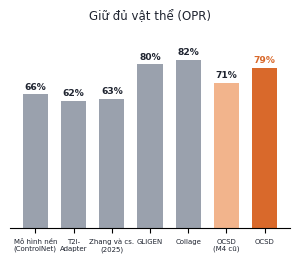
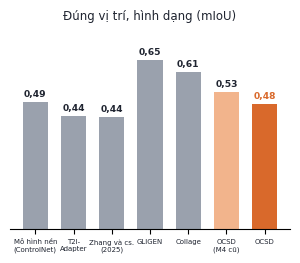
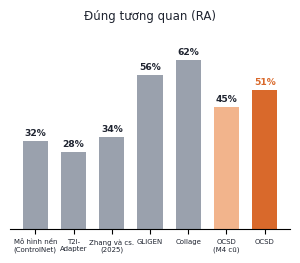
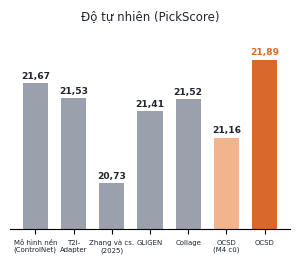
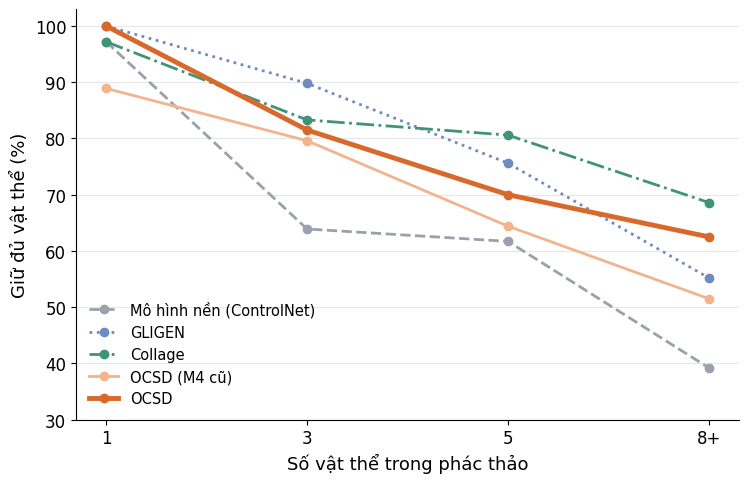
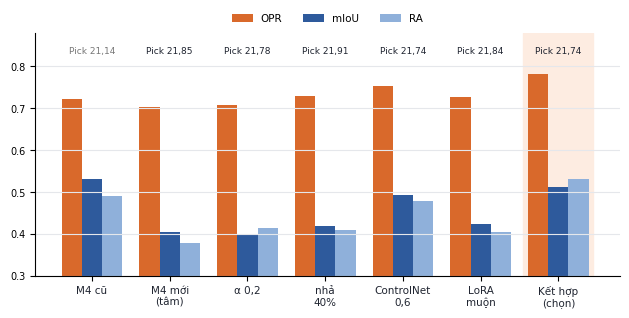

Python code for these plots, in order:
"""Charts for the result slides of the FINAL OCSD (SD 1.5, M1-M5, M3 on, harmonised M4), numbers from
results/m4_study_v1 (branch claude/project-thread-5zyzae; 72 QuickDraw-Scenes x seeds 0,1). Run inside charts/."""
import matplotlib; matplotlib.use('Agg')
import matplotlib.pyplot as plt
plt.rcParams['font.family'] = 'DejaVu Sans'
import numpy as np
from decimal import Decimal, ROUND_HALF_UP
def fmt(f, x):
    q = Decimal(str(x)).quantize(Decimal('1') if f == '{:.0f}%' else Decimal('0.01'), ROUND_HALF_UP)
    return (f.format(float(q))).replace('.', ',')
G, O, LO, INK = '#9AA1AD', '#D9692B', '#F2B48C', '#1F2430'
names = ['Mô hình nền\n(ControlNet)', 'T2I-\nAdapter', 'Zhang và cs.\n(2025)', 'GLIGEN', 'Collage', 'OCSD\n(M4 cũ)', 'OCSD']
cols = [G, G, G, G, G, LO, O]
data = {'opr': ([65.5, 62.4, 63.3, 80.1, 82.4, 71.1, 78.5], 'Giữ đủ vật thể (OPR)', '{:.0f}%', 0),
        'miou': ([0.492, 0.437, 0.435, 0.653, 0.607, 0.529, 0.484], 'Đúng vị trí, hình dạng (mIoU)', '{:.2f}', 0),
        'ra': ([32.1, 28.2, 33.7, 56.3, 61.6, 44.5, 50.8], 'Đúng tương quan (RA)', '{:.0f}%', 0),
        'pick': ([21.67, 21.53, 20.73, 21.41, 21.52, 21.16, 21.89], 'Độ tự nhiên (PickScore)', '{:.2f}', 20.3)}
for k, (v, t, f, lo) in data.items():
    fig, ax = plt.subplots(figsize=(3.1, 2.75), dpi=250)
    ax.bar(range(7), [x - lo for x in v], bottom=lo, color=cols, width=0.66)
    top = max(v)
    for i, x in enumerate(v):
        ax.text(i, x + (top - lo) * 0.02, fmt(f, x), ha='center', va='bottom', fontsize=6.6,
                fontweight='bold', color=O if i == 6 else INK)
    ax.set_xticks(range(7)); ax.set_xticklabels(names, fontsize=5.0, color=INK)
    ax.set_yticks([]); [ax.spines[s].set_visible(False) for s in ['top', 'right', 'left']]
    ax.set_ylim(lo, lo + (top - lo) * 1.2); ax.set_title(t, fontsize=8.5, color=INK, pad=5)
    fig.tight_layout(); fig.savefig(f'f_{k}.png'); plt.close()
# by object count (summary.md "By object count"), OPR %
E1 = {'Mô hình nền (ControlNet)': ([97.2, 63.9, 61.7, 39.2], G, '--', 2),
      'GLIGEN': ([100.0, 89.8, 75.6, 55.2], '#6F8CC0', ':', 2),
      'Collage': ([97.2, 83.3, 80.6, 68.6], '#3E9474', '-.', 2),
      'OCSD (M4 cũ)': ([88.9, 79.6, 64.4, 51.5], LO, '-', 2),
      'OCSD': ([100.0, 81.5, 70.0, 62.5], O, '-', 3.5)}
fig, ax = plt.subplots(figsize=(7.6, 4.93), dpi=220)
for lab, (y, c, ls, lw) in E1.items():
    ax.plot(range(4), y, ls, color=c, lw=lw, marker='o', ms=6, label=lab)
ax.set_xticks(range(4)); ax.set_xticklabels(['1', '3', '5', '8+'], fontsize=12); ax.tick_params(axis='y', labelsize=12)
ax.set_xlabel('Số vật thể trong phác thảo', fontsize=13); ax.set_ylabel('Giữ đủ vật thể (%)', fontsize=13)
ax.set_ylim(30, 103); ax.grid(axis='y', color='#E5E7EB'); [ax.spines[s].set_visible(False) for s in ['top', 'right']]
ax.legend(fontsize=10.5, frameon=False, loc='lower left')
fig.tight_layout(); fig.savefig('f_count.png'); plt.close()
# development (tuning split, 36 scenes x 2 seeds): SELECTION.md
arms = ['M4 cũ', 'M4 mới\n(tâm)', 'α 0,2', 'nhả\n40%', 'ControlNet\n0,6', 'LoRA\nmuộn', 'Kết hợp\n(chọn)']
opr = [.722, .703, .708, .729, .754, .728, .782]; miou = [.530, .405, .400, .418, .492, .424, .511]
ra = [.491, .377, .413, .410, .478, .405, .531]; pick = [21.14, 21.85, 21.78, 21.91, 21.74, 21.84, 21.74]
x = np.arange(7); w = 0.26
fig, ax = plt.subplots(figsize=(6.4, 3.3), dpi=230)
for j, (v, c, lab) in enumerate([(opr, O, 'OPR'), (miou, '#2E5A9C', 'mIoU'), (ra, '#8FB0DA', 'RA')]):
    ax.bar(x + (j - 1) * w, v, w, color=c, label=lab)
for i in range(7):
    ax.text(x[i], 0.83, f'Pick {pick[i]:.2f}'.replace('.', ','), ha='center', fontsize=6.5, color=INK if i else '#777')
ax.set_xticks(x); ax.set_xticklabels(arms, fontsize=7.5, color=INK)
ax.set_ylim(0.3, 0.88); ax.tick_params(axis='y', labelsize=7); ax.grid(axis='y', color='#E5E7EB')
[ax.spines[s].set_visible(False) for s in ['top', 'right']]
ax.axvspan(5.55, 6.45, color='#FDECE1', zorder=0)
ax.legend(fontsize=7.5, frameon=False, ncol=3, loc='lower center', bbox_to_anchor=(0.5, 1.0))
fig.tight_layout(); fig.savefig('f_dev.png'); plt.close()
print('ok')
